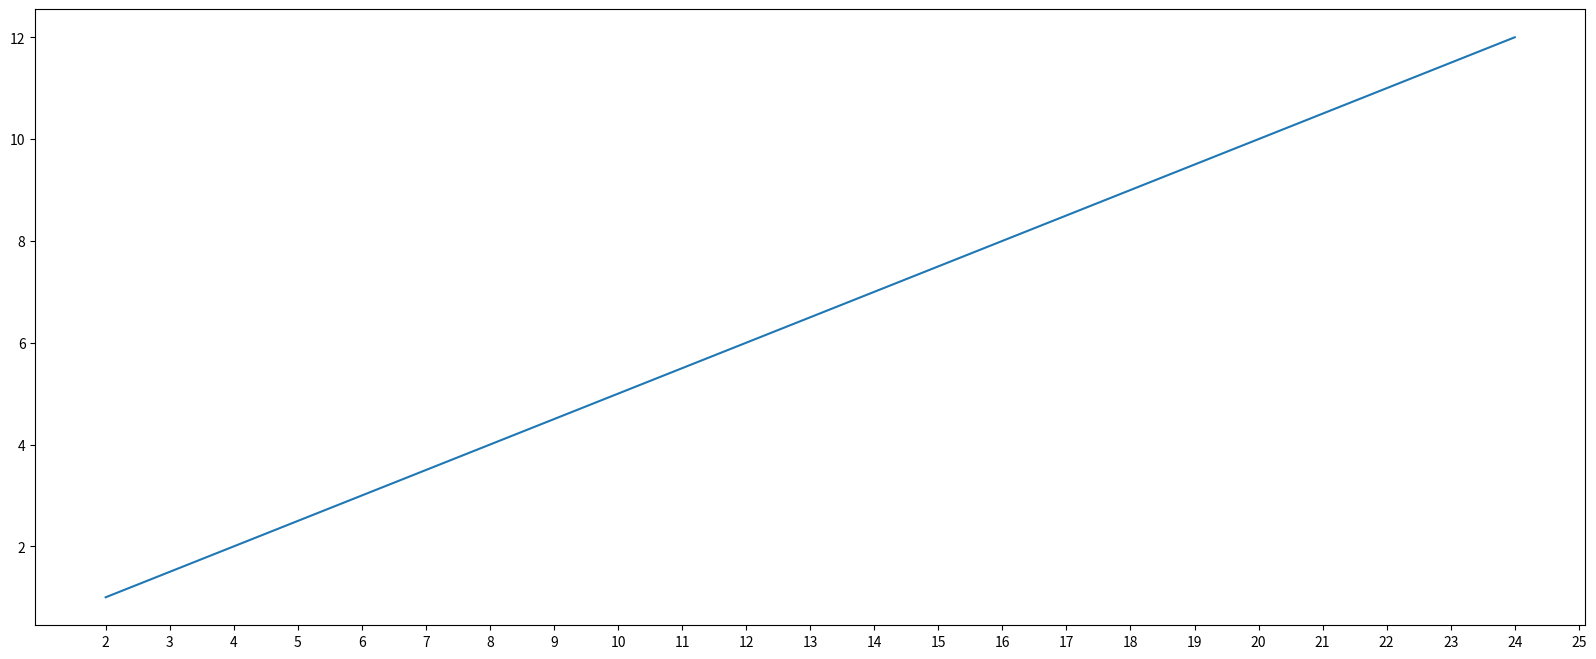

Write the Python code that produced this figure.
#!/d:\\learn_spider\\learn_spider python3
# -*- coding: utf-8 -*-
# software: sublime
# name: 1_plot.py
# date: 2020.05.08
# website: https://www.bilibili.com/video/


__author__="ddw20191222"

from matplotlib import pyplot

def test1():
	x = range(2, 26, 2)
	y = range(1, 13, 1)


	pyplot.figure(figsize=(20, 8), dpi=80)
	pyplot.xticks(range(2, 26))
	pyplot.plot(x, y)
	pyplot.show()
	pyplot.savefig("./figsize.png")

if __name__=="__main__":
	test1()